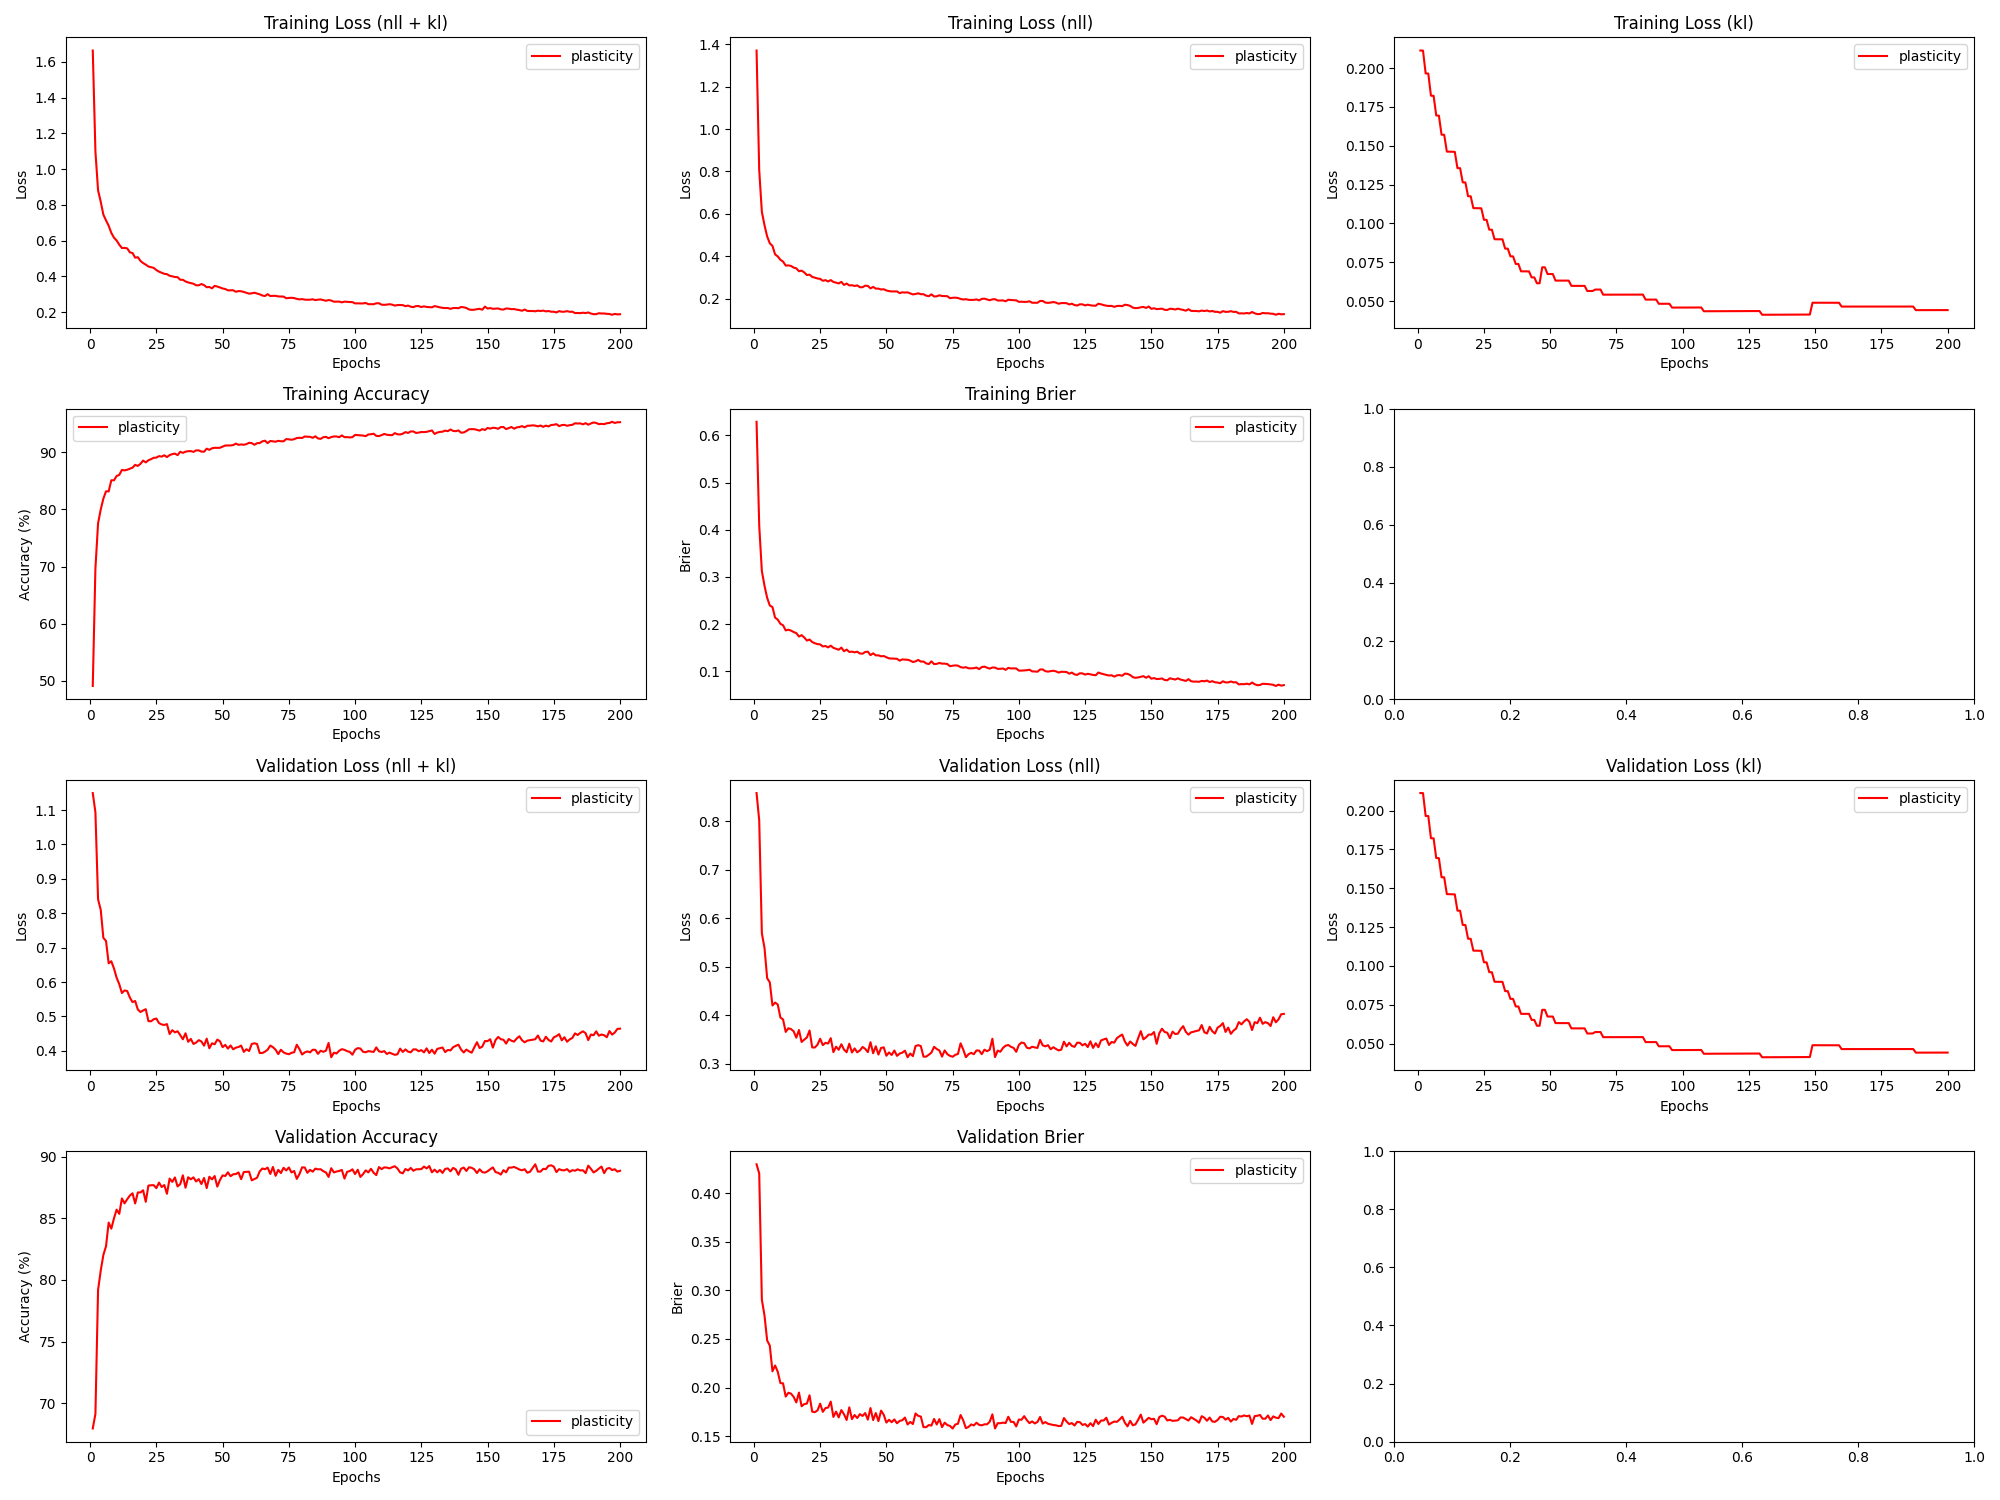

Data behind this chart, as committed beside it:
epoch, train_loss_total, train_loss_nll, train_loss_kl, train_loss_penalty, train_acc, train_brier, val_loss_total, val_loss_nll, val_loss_kl, val_loss_penalty, val_acc, val_brier, param_count
1, 1.663, 1.371, 0.2113, 0.08039, 49.11, 0.6288, 1.15, 0.8579, 0.2113, 0.08039, 67.96, 0.4296, 803860
2, 1.098, 0.8066, 0.2113, 0.08039, 69.66, 0.4093, 1.093, 0.8018, 0.2113, 0.08039, 69.14, 0.4203, 803860
3, 0.8807, 0.6092, 0.1966, 0.07486, 77.55, 0.3124, 0.8404, 0.5689, 0.1966, 0.07486, 79.18, 0.2904, 748612
4, 0.8177, 0.5463, 0.1965, 0.07486, 79.96, 0.2813, 0.8103, 0.5389, 0.1965, 0.07486, 80.75, 0.274, 748612
5, 0.7451, 0.4933, 0.1823, 0.06951, 81.86, 0.2558, 0.7284, 0.4766, 0.1822, 0.06951, 82.03, 0.2484, 695092
6, 0.7128, 0.4611, 0.1822, 0.06951, 83.15, 0.2394, 0.7195, 0.4678, 0.1822, 0.06951, 82.73, 0.2431, 695092
7, 0.683, 0.4487, 0.1695, 0.06475, 83.12, 0.2362, 0.6544, 0.4202, 0.1695, 0.06475, 84.65, 0.2167, 647550
8, 0.643, 0.4088, 0.1694, 0.06475, 85.08, 0.2137, 0.6605, 0.4263, 0.1694, 0.06475, 84.16, 0.2227, 647550
9, 0.6164, 0.399, 0.1572, 0.06015, 85.07, 0.2095, 0.6396, 0.4223, 0.1571, 0.06015, 84.99, 0.2162, 601460
10, 0.6004, 0.3832, 0.1571, 0.06015, 85.83, 0.2007, 0.6127, 0.3955, 0.1571, 0.06015, 85.7, 0.2045, 601460
11, 0.5772, 0.3748, 0.1463, 0.05608, 86.02, 0.1976, 0.5938, 0.3915, 0.1463, 0.05608, 85.36, 0.2043, 560820
12, 0.5583, 0.356, 0.1462, 0.05608, 86.89, 0.1867, 0.5681, 0.3658, 0.1462, 0.05608, 86.61, 0.1907, 560820
13, 0.559, 0.3568, 0.1462, 0.05608, 86.8, 0.1881, 0.5756, 0.3733, 0.1461, 0.05608, 86.21, 0.1946, 560820
14, 0.5564, 0.3542, 0.1461, 0.05608, 86.92, 0.1863, 0.5738, 0.3716, 0.1461, 0.05608, 86.54, 0.1937, 560820
15, 0.5341, 0.3464, 0.1357, 0.05214, 87.1, 0.1832, 0.5548, 0.3671, 0.1356, 0.05214, 86.84, 0.1904, 521380
16, 0.5306, 0.3429, 0.1356, 0.05214, 87.28, 0.181, 0.5417, 0.354, 0.1356, 0.05214, 87.03, 0.1847, 521380
17, 0.5044, 0.3292, 0.1265, 0.04869, 87.77, 0.1737, 0.5449, 0.3697, 0.1264, 0.04869, 86.2, 0.1948, 486910
18, 0.5071, 0.332, 0.1264, 0.04869, 87.59, 0.1766, 0.5202, 0.3451, 0.1264, 0.04869, 87.09, 0.1808, 486910
19, 0.4865, 0.3236, 0.1176, 0.04534, 87.95, 0.1717, 0.5129, 0.35, 0.1175, 0.04534, 87.09, 0.183, 453412
20, 0.4741, 0.3112, 0.1175, 0.04534, 88.52, 0.1651, 0.5173, 0.3545, 0.1175, 0.04534, 87.27, 0.1835, 453412
21, 0.4655, 0.3132, 0.1099, 0.04245, 88.2, 0.1674, 0.5211, 0.3687, 0.1099, 0.04245, 86.33, 0.192, 424452
22, 0.455, 0.3027, 0.1099, 0.04245, 88.57, 0.1621, 0.4862, 0.3339, 0.1098, 0.04245, 87.65, 0.1752, 424452
23, 0.4509, 0.2986, 0.1098, 0.04245, 88.77, 0.1594, 0.4859, 0.3337, 0.1098, 0.04245, 87.67, 0.1747, 424452
24, 0.4473, 0.295, 0.1098, 0.04245, 89.01, 0.1577, 0.4918, 0.3396, 0.1098, 0.04245, 87.68, 0.1764, 424452
25, 0.4352, 0.2932, 0.1024, 0.03963, 89.04, 0.1571, 0.4938, 0.3518, 0.1024, 0.03963, 87.44, 0.1834, 396260
26, 0.4262, 0.2842, 0.1024, 0.03963, 89.3, 0.1526, 0.4806, 0.3387, 0.1023, 0.03963, 87.89, 0.175, 396260
27, 0.4204, 0.2872, 0.09603, 0.03722, 89.21, 0.1536, 0.4766, 0.3434, 0.09601, 0.03722, 87.53, 0.1789, 372222
28, 0.4141, 0.2809, 0.096, 0.03722, 89.45, 0.1507, 0.4752, 0.3419, 0.09599, 0.03722, 87.69, 0.1794, 372222
29, 0.4122, 0.2875, 0.08986, 0.03488, 89.13, 0.1543, 0.4777, 0.353, 0.08984, 0.03488, 86.98, 0.1855, 348772
30, 0.4032, 0.2785, 0.08983, 0.03488, 89.47, 0.1497, 0.4488, 0.3241, 0.08982, 0.03488, 88.22, 0.1698, 348772
31, 0.4001, 0.2754, 0.08981, 0.03488, 89.65, 0.1477, 0.46, 0.3354, 0.08981, 0.03488, 87.95, 0.1752, 348772
32, 0.3961, 0.2715, 0.0898, 0.03488, 89.74, 0.1457, 0.4537, 0.3291, 0.08979, 0.03488, 88.31, 0.1692, 348772
33, 0.3955, 0.2791, 0.08383, 0.03259, 89.47, 0.1503, 0.4568, 0.3404, 0.08382, 0.03259, 87.58, 0.1768, 325910
34, 0.381, 0.2646, 0.08382, 0.03259, 90.06, 0.1426, 0.4458, 0.3294, 0.08381, 0.03259, 87.76, 0.1725, 325910
35, 0.3807, 0.2711, 0.07883, 0.03068, 89.87, 0.146, 0.4335, 0.324, 0.07882, 0.03068, 88.48, 0.1666, 306782
36, 0.3716, 0.2622, 0.07882, 0.03068, 90.07, 0.141, 0.451, 0.3415, 0.07881, 0.03068, 87.47, 0.1796, 306782
37, 0.3659, 0.2631, 0.07396, 0.02881, 90.16, 0.1417, 0.4262, 0.3235, 0.07395, 0.02881, 88.33, 0.1675, 288086
38, 0.3625, 0.2597, 0.07395, 0.02881, 90.17, 0.1403, 0.4346, 0.3318, 0.07394, 0.02881, 88.16, 0.1718, 288086
39, 0.3586, 0.2624, 0.0692, 0.02698, 90.04, 0.1416, 0.42, 0.3238, 0.06919, 0.02698, 88.32, 0.1686, 269822
40, 0.35, 0.2539, 0.06919, 0.02698, 90.3, 0.1378, 0.4238, 0.3276, 0.06919, 0.02698, 87.98, 0.1727, 269822
41, 0.3498, 0.2537, 0.06918, 0.02698, 90.3, 0.1373, 0.431, 0.3348, 0.06918, 0.02698, 88.17, 0.1708, 269822
42, 0.3572, 0.261, 0.06918, 0.02698, 90.09, 0.141, 0.4271, 0.331, 0.06918, 0.02698, 87.78, 0.1737, 269822
43, 0.3509, 0.2601, 0.06531, 0.02549, 90.07, 0.1416, 0.415, 0.3242, 0.0653, 0.02549, 88.27, 0.167, 254932
44, 0.3391, 0.2483, 0.0653, 0.02549, 90.6, 0.1343, 0.4354, 0.3446, 0.0653, 0.02549, 87.44, 0.1789, 254932
45, 0.3407, 0.2551, 0.06152, 0.02403, 90.4, 0.1381, 0.4074, 0.3218, 0.06152, 0.02403, 88.37, 0.1665, 240342
46, 0.3328, 0.2473, 0.06152, 0.02403, 90.67, 0.1338, 0.4218, 0.3362, 0.06152, 0.02403, 88.15, 0.1738, 240342
47, 0.3468, 0.247, 0.07182, 0.02796, 90.76, 0.1338, 0.419, 0.3192, 0.07181, 0.02796, 88.42, 0.1654, 279634
48, 0.3429, 0.2431, 0.0718, 0.02796, 90.74, 0.1318, 0.4326, 0.3328, 0.07179, 0.02796, 87.57, 0.1762, 279634
49, 0.338, 0.2442, 0.06748, 0.02633, 90.75, 0.1324, 0.4279, 0.3341, 0.06747, 0.02633, 88.1, 0.172, 263348
50, 0.3322, 0.2384, 0.06747, 0.02633, 90.96, 0.1299, 0.4106, 0.3168, 0.06746, 0.02633, 88.47, 0.164, 263348
51, 0.3292, 0.2354, 0.06745, 0.02633, 91.15, 0.1274, 0.4173, 0.3236, 0.06745, 0.02633, 88.42, 0.1668, 263348
52, 0.3218, 0.2338, 0.06325, 0.02474, 91.16, 0.127, 0.4063, 0.3183, 0.06325, 0.02474, 88.72, 0.1643, 247382
53, 0.3219, 0.2339, 0.06324, 0.02474, 91.16, 0.1269, 0.4155, 0.3276, 0.06324, 0.02474, 88.41, 0.1672, 247382
54, 0.3221, 0.2341, 0.06324, 0.02474, 91.23, 0.1265, 0.4045, 0.3165, 0.06324, 0.02474, 88.57, 0.1632, 247382
55, 0.3136, 0.2257, 0.06323, 0.02474, 91.49, 0.1225, 0.4092, 0.3212, 0.06323, 0.02474, 88.58, 0.1657, 247382
56, 0.3178, 0.2298, 0.06323, 0.02474, 91.27, 0.1253, 0.4111, 0.3231, 0.06322, 0.02474, 88.72, 0.1664, 247382
57, 0.3165, 0.2285, 0.06322, 0.02474, 91.34, 0.1247, 0.4152, 0.3273, 0.06322, 0.02474, 88.17, 0.1691, 247382
58, 0.3128, 0.2295, 0.05985, 0.02345, 91.29, 0.1246, 0.3969, 0.3136, 0.05985, 0.02345, 88.75, 0.162, 234488
59, 0.3081, 0.2248, 0.05985, 0.02345, 91.4, 0.1227, 0.4046, 0.3213, 0.05985, 0.02345, 88.76, 0.1646, 234488
60, 0.3031, 0.2198, 0.05984, 0.02345, 91.63, 0.1197, 0.3993, 0.316, 0.05984, 0.02345, 88.78, 0.1625, 234488
... 140 more rows
